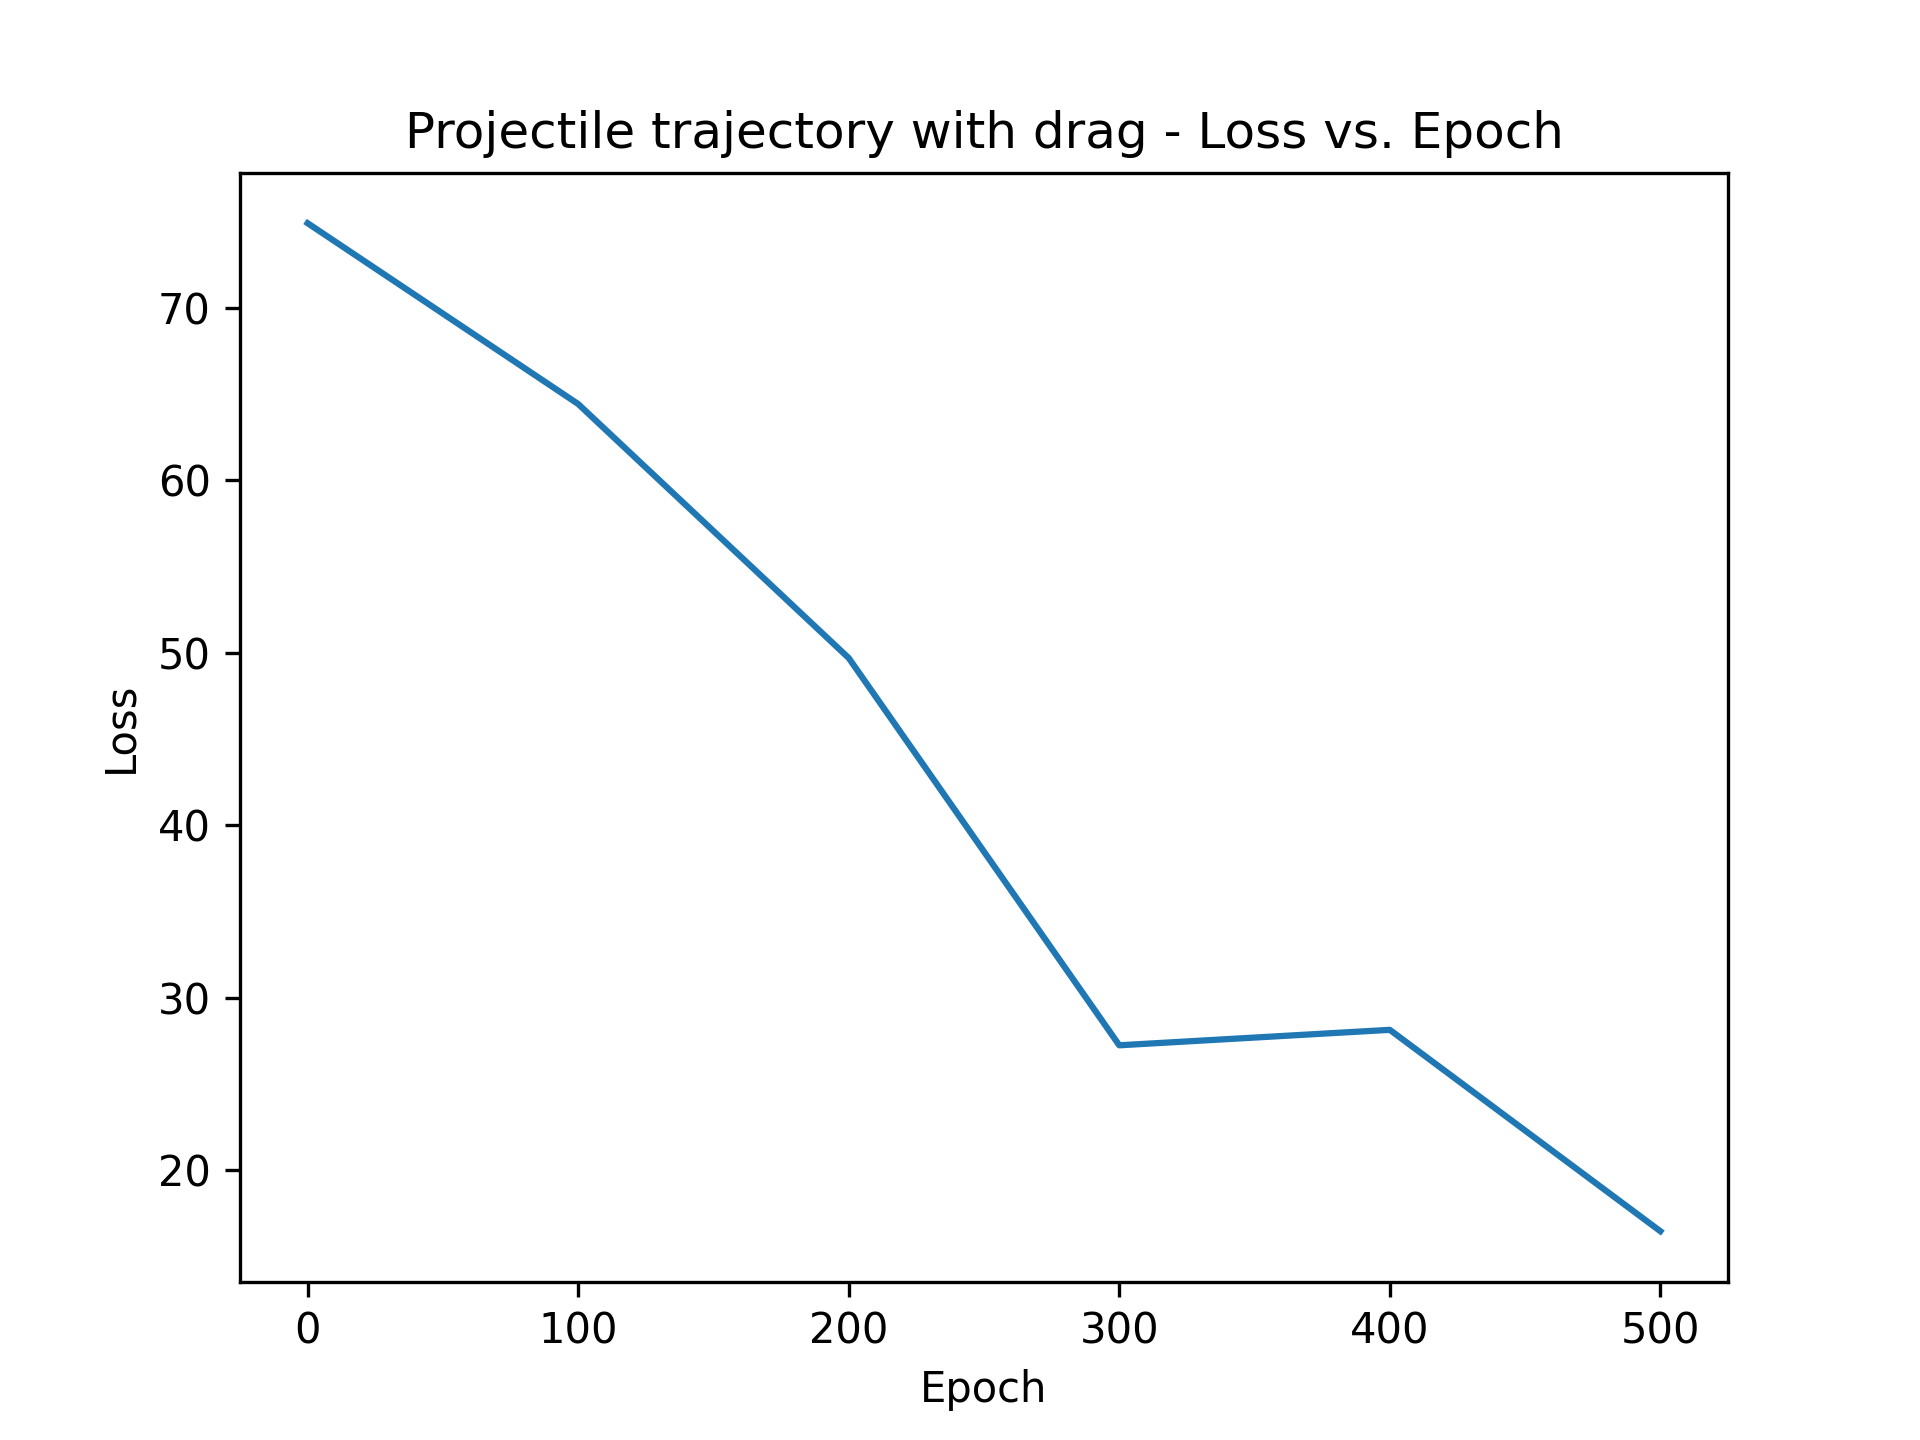

Values plotted in this chart, from the file beside it:
epoch, loss
0, 74.89
100, 64.41
200, 49.68
300, 27.24
400, 28.13
500, 16.46
